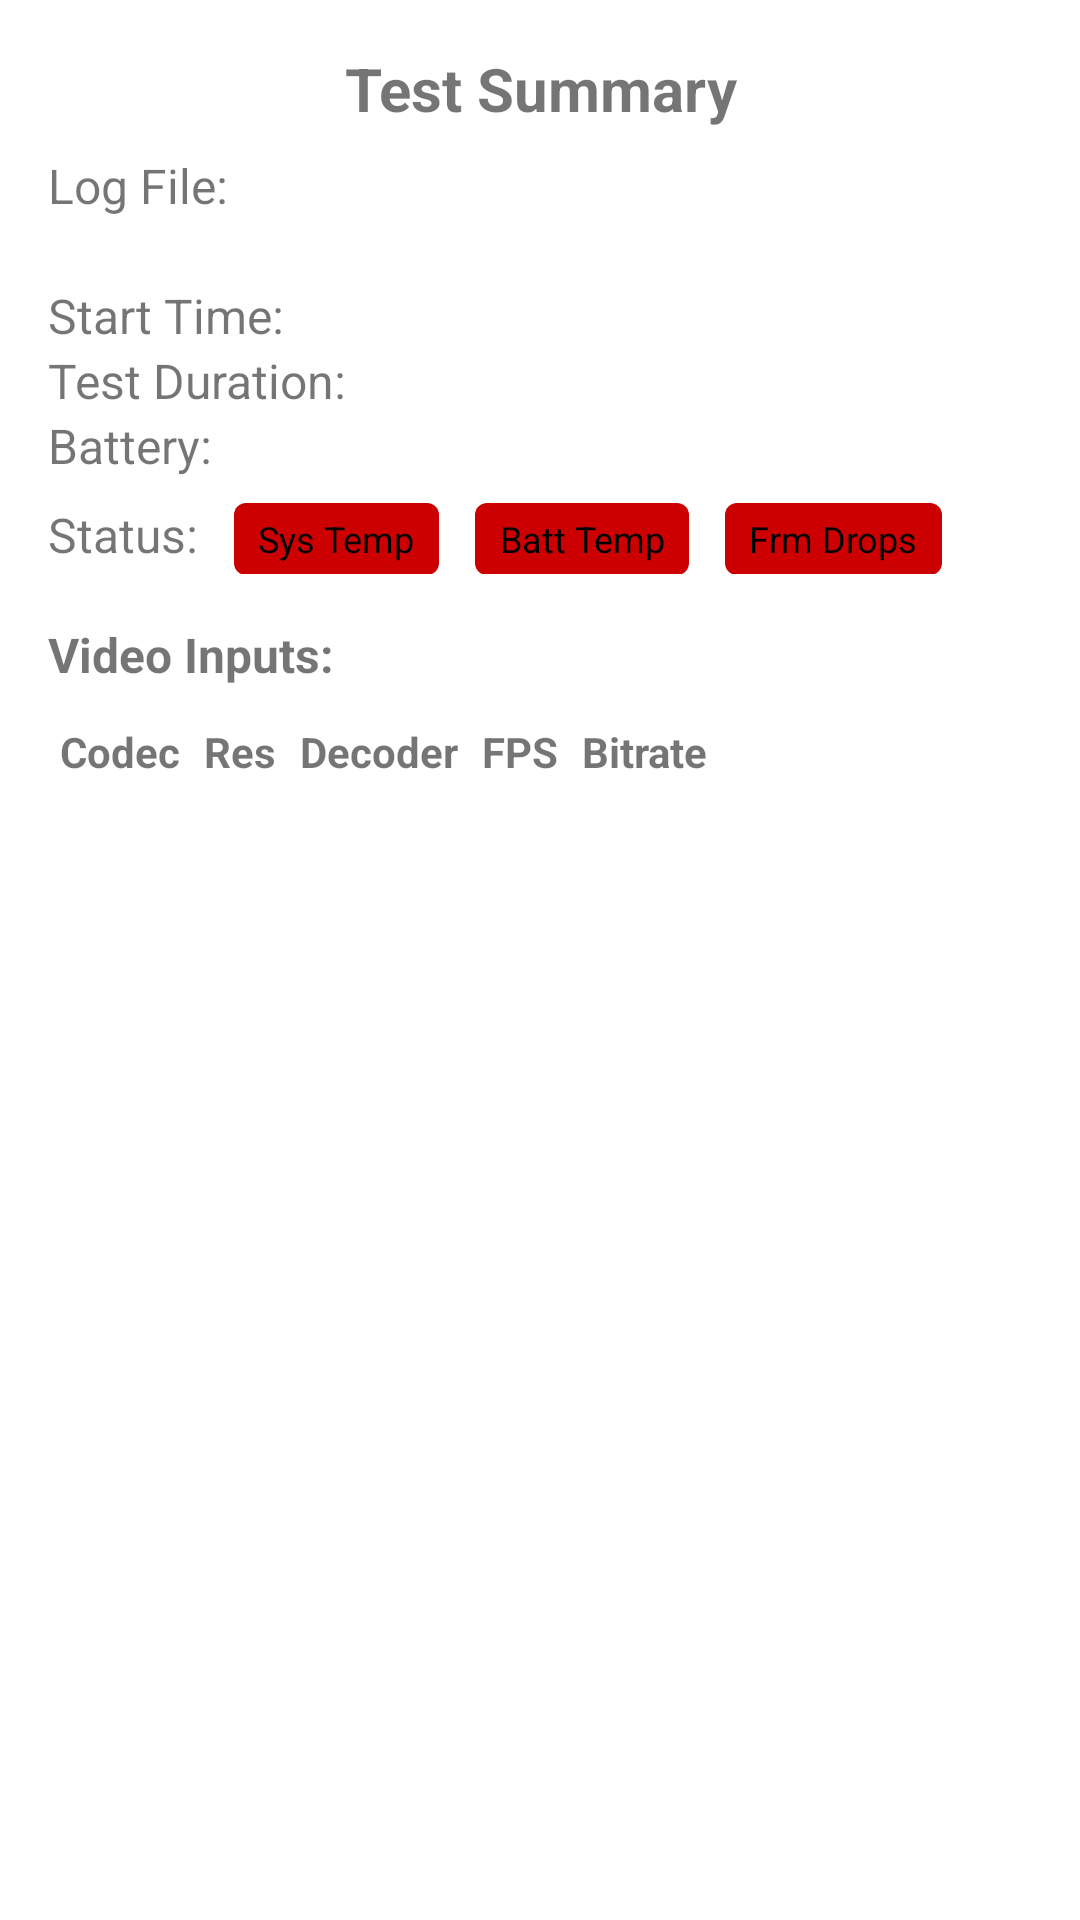

Write the Android layout XML for this screen, with the resource values it uses.
<!-- AndroidManifest.xml: fallback theme Theme.MaterialComponents.DayNight.NoActionBar -->
<!-- res/layout/dialog_test_results_detail.xml -->
<?xml version="1.0" encoding="utf-8"?>
<ScrollView
    xmlns:android="http://schemas.android.com/apk/res/android"
    xmlns:app="http://schemas.android.com/apk/res-auto"
    android:layout_width="match_parent"
    android:layout_height="wrap_content"
    android:fillViewport="true">

<androidx.constraintlayout.widget.ConstraintLayout
    android:layout_width="match_parent"
    android:layout_height="wrap_content"
    android:padding="16dp">

    
    <TextView
        android:id="@+id/tvDialogTitle"
        android:layout_width="0dp"
        android:layout_height="wrap_content"
        android:text="Test Summary"
        android:textSize="20sp"
        android:textStyle="bold"
        android:gravity="center"
        app:layout_constraintTop_toTopOf="parent"
        app:layout_constraintStart_toStartOf="parent"
        app:layout_constraintEnd_toEndOf="parent"/>

    
    <TextView
        android:id="@+id/tvLogFile"
        android:layout_width="0dp"
        android:layout_height="wrap_content"
        android:text="Log File:"
        android:textSize="16sp"
        app:layout_constraintTop_toBottomOf="@id/tvDialogTitle"
        app:layout_constraintStart_toStartOf="parent"
        app:layout_constraintEnd_toEndOf="parent"
        android:layout_marginTop="8dp"/>

    
    <TextView
        android:id="@+id/tvConditions"
        android:layout_width="0dp"
        android:layout_height="wrap_content"
        android:textSize="16sp"
        app:layout_constraintTop_toBottomOf="@id/tvLogFile"
        app:layout_constraintStart_toStartOf="parent"
        app:layout_constraintEnd_toEndOf="parent"/>

    
    <TextView
        android:id="@+id/tvStartTime"
        android:layout_width="0dp"
        android:layout_height="wrap_content"
        android:text="Start Time:"
        android:textSize="16sp"
        android:maxLines="1"
        app:layout_constraintTop_toBottomOf="@id/tvConditions"
        app:layout_constraintStart_toStartOf="parent"
        app:layout_constraintEnd_toEndOf="parent"/>

    
    <TextView
        android:id="@+id/tvTestDuration"
        android:layout_width="0dp"
        android:layout_height="wrap_content"
        android:text="Test Duration:"
        android:textSize="16sp"
        app:layout_constraintTop_toBottomOf="@id/tvStartTime"
        app:layout_constraintStart_toStartOf="parent"
        app:layout_constraintEnd_toEndOf="parent"/>

    
    <TextView
        android:id="@+id/tvBattery"
        android:layout_width="0dp"
        android:layout_height="wrap_content"
        android:text="Battery:"
        android:textSize="16sp"
        app:layout_constraintTop_toBottomOf="@id/tvTestDuration"
        app:layout_constraintStart_toStartOf="parent"
        app:layout_constraintEnd_toEndOf="parent"/>

    
    <LinearLayout
        android:id="@+id/rowStatus"
        android:layout_width="0dp"
        android:layout_height="wrap_content"
        android:orientation="horizontal"
        app:layout_constraintTop_toBottomOf="@id/tvBattery"
        app:layout_constraintStart_toStartOf="parent"
        app:layout_constraintEnd_toEndOf="parent"
        android:layout_marginTop="8dp">

        <TextView
            android:id="@+id/tvThermal"
            android:layout_width="wrap_content"
            android:layout_height="wrap_content"
            android:text="Status:"
            android:textSize="16sp"/>

        <TextView
            android:id="@+id/viewStatusThermalSystem"
            android:layout_width="wrap_content"
            android:layout_height="24dp"
            android:layout_marginStart="12dp"
            android:paddingStart="8dp"
            android:paddingEnd="8dp"
            android:background="@drawable/status_rectangle_bg"
            android:gravity="center"
            android:text="Sys Temp"
            android:textColor="@android:color/black"
            android:textSize="12sp"/>

        <TextView
            android:id="@+id/viewStatusThermalBattery"
            android:layout_width="wrap_content"
            android:layout_height="24dp"
            android:layout_marginStart="12dp"
            android:paddingStart="8dp"
            android:paddingEnd="8dp"
            android:background="@drawable/status_rectangle_bg"
            android:gravity="center"
            android:text="Batt Temp"
            android:textColor="@android:color/black"
            android:textSize="12sp"/>

        <TextView
            android:id="@+id/viewStatusFrameDrops"
            android:layout_width="wrap_content"
            android:layout_height="24dp"
            android:layout_marginStart="12dp"
            android:paddingStart="8dp"
            android:paddingEnd="8dp"
            android:background="@drawable/status_rectangle_bg"
            android:gravity="center"
            android:text="Frm Drops"
            android:textColor="@android:color/black"
            android:textSize="12sp"/>
    </LinearLayout>

    
    <TextView
        android:id="@+id/tvInputsHeader"
        android:layout_width="wrap_content"
        android:layout_height="wrap_content"
        android:text="Video Inputs:"
        android:textStyle="bold"
        android:textSize="16sp"
        app:layout_constraintTop_toBottomOf="@id/rowStatus"
        app:layout_constraintStart_toStartOf="parent"
        android:layout_marginTop="16dp"/>

    
    <HorizontalScrollView
        android:id="@+id/scrollVideoInputs"
        android:layout_width="0dp"
        android:layout_height="wrap_content"
        android:scrollbars="horizontal"
        app:layout_constraintTop_toBottomOf="@id/tvInputsHeader"
        app:layout_constraintStart_toStartOf="parent"
        app:layout_constraintEnd_toEndOf="parent"
        android:layout_marginTop="8dp">

    <TableLayout
        android:id="@+id/tableVideoInputs"
        android:layout_width="wrap_content"
        android:layout_height="wrap_content">

        
        <TableRow>
            <TextView
                android:padding="4dp"
                android:singleLine="true"
                android:text="Codec"
                android:textStyle="bold"/>
            <TextView
                android:padding="4dp"
                android:singleLine="true"
                android:text="Res"
                android:textStyle="bold"/>
            <TextView
                android:padding="4dp"
                android:singleLine="true"
                android:text="Decoder"
                android:textStyle="bold"/>
            <TextView
                android:padding="4dp"
                android:singleLine="true"
                android:text="FPS"
                android:textStyle="bold"/>
            <TextView
                android:padding="4dp"
                android:singleLine="true"
                android:text="Bitrate"
                android:textStyle="bold"/>
        </TableRow>
        
    </TableLayout>

    </HorizontalScrollView>

</androidx.constraintlayout.widget.ConstraintLayout>

</ScrollView>
<!-- resources referenced by this layout -->
<resources>
  <!-- drawable status_rectangle_bg (drawable) -->
  <?xml version="1.0" encoding="utf-8"?>
  <shape xmlns:android="http://schemas.android.com/apk/res/android"
      android:shape="rectangle">
      <solid android:color="@android:color/holo_red_dark"/>
      <corners android:radius="4dp"/>
  </shape>
</resources>
